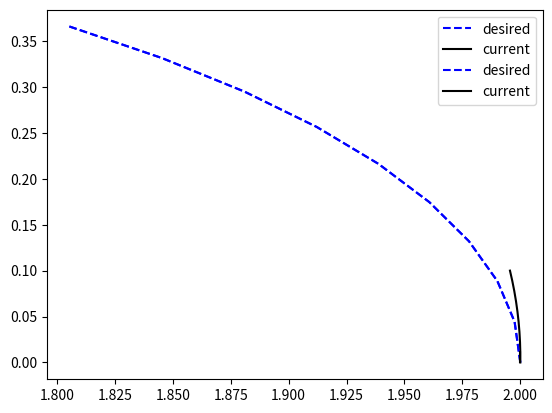

Here is the Python script that generated this plot:
# import packages
import numpy as np
import matplotlib.pyplot as plt
import sys

# choose a trajectory, in this case a rose
n = 10
t = np.linspace(0,0.2,n)
dt = t[1] - t[0]
x1 = np.reshape(2 * np.cos(2*t) * np.cos(t), (n,1))
x2 = np.reshape(2 * np.cos(2*t) * np.sin(t), (n,1))
xdes = np.concatenate((x1,x2),axis=1)
#plt.plot(x1,x2)
#plt.show()

# problem settings
x0 = [2.0,0,0.5,np.pi/2,1.0] #x1,x2,S,theta,phi
L = 1; m = 1; I = 1

# select an initial control policy
u = np.ones((n-1,2), dtype=complex) * 0.01

# define the state trajectory function
def trajectory(xi,uc):
    x = np.zeros((n,5), dtype=complex)
    x[0,:] = xi
    for i in range(n-1):
        x[i+1,0] = x[i,0] + dt * x[i,2] * np.cos(x[i,3])
        x[i+1,1] = x[i,1] + dt * x[i,2] * np.sin(x[i,3])
        x[i+1,2] = x[i,2] + dt * uc[i,0] / m
        x[i+1,3] = x[i,3] + dt * x[i,2] * x[i,4] / L
        x[i+1,4] = x[i,4] + dt * uc[i,1] / I
    return x

# compute the state trajectory
xact = trajectory(x0,u)
def plot_trajectory(xc,xd,final=n):
    plt.plot(xd[:final,0],xd[:final,1],"b--",label="desired")
    x1 = [v.real for v in xc[:final,0]]
    x2 = [v.real for v in xc[:final,1]]
    plt.plot(x1,x2,"k-",label="current")
    
    plt.legend()
    plt.show()
plot_trajectory(xact,xdes)

# define the path cost
gamma = 0.999
R = 0.01
def value_function(xc,xd,uc,index,final=n-1):
    cost = 0.0
    x = np.copy(xc)
    #print(f"x = {x}")
    #print(f"x index = {x[index,:]}")
    for i in range(index,final):
        des_speed = np.sqrt((xd[i+1,0]-xd[i,0])**2 + (xd[i+1,1]-xd[i,1])**2)
        des_angle = np.arctan2(xd[i+1,0]-xd[i,0],xd[i+1,1]-xd[i,1])
        cost += (10 * (x[i,0]-xd[i,0])**2 + 10 * (x[i,1] - xd[i,1])**2 + 3 * (x[i,2]-des_speed)**2 + 3 * (x[i,3] - des_angle)**2)
        cost += (0.5 * R * (uc[i,0]**2 + uc[i,1]**2))

        #print(f"S imag part at i = {x[i,2].imag}")
        # compute next state
        x[i+1,0] = x[i,0] + dt * x[i,2] * np.cos(x[i,3])
        x[i+1,1] = x[i,1] + dt * x[i,2] * np.sin(x[i,3])
        x[i+1,2] = x[i,2] + dt * uc[i,0] / m
        x[i+1,3] = x[i,3] + dt * x[i,2] * x[i,4] / L
        x[i+1,4] = x[i,4] + dt * uc[i,1] / I

        #print(f"phi imag part at i = {x[i,4].imag}")

    # add final state cost
    #print( final = {x[final-1,1]}")f"x
    cost += 5 * (x[final-1,0]-xd[final-1,0])**2 + 5 * (x[final-1,1] - xd[final-1,1])**2
    #print(f"cost = {cost}")
    return cost

def dVdS(xc,xd,uc,index,final=n-1):
    # copy current trajectory but add perturbation to S state
    xc2 = np.copy(xc)
    eps = 1e-10
    xc2[index,2] += 1j * eps
    #print(f"xc2 perturbed = {xc2[index-1,2]}")
    return value_function(xc2,xd,uc,index,final).imag/eps

def dVdphi(xc,xd,uc,index,final=n-1):
    # copy current trajectory but add perturbation to S state
    xc2 = np.copy(xc)
    eps = 1e-10
    xc2[index,4] += 1j * eps
    return value_function(xc2,xd,uc,index,final).imag/eps

def dVduS(xc,xd,uc,index,final=n-1):
    # copy current trajectory but add perturbation to S state
    uc2 = np.copy(uc)
    eps = 1e-10
    uc2[index,0] += 1j * eps
    return value_function(xc,xd,uc2,index,final).imag/eps

def dVduphi(xc,xd,uc,index,final=n-1):
    # copy current trajectory but add perturbation to S state
    uc2 = np.copy(uc)
    eps = 1e-10
    uc2[index,1] += 1j * eps
    return value_function(xc,xd,uc2,index,final).imag/eps

# compute dVdS at state one
def deriv_demo():
    c_dvds = dVdS(xact,xdes,u,index=1)
    dVdphi_init = dVdphi(xact,xdes,u,index=1)
    mindu = 100
    for newu in np.linspace(-1.0,5.0,100):
        #u[0,0] = -1.0/R * dt/m * c_dvds
        u[0,0] = newu
        dVduS_init = dVduS(xact, xdes, u, index=0)
        if abs(dVduS_init) < mindu:
            mindu = abs(dVduS_init)
            minu = newu
    print(f"minu = {minu}")
    print(f"mindu = {mindu}")
    origu = -1.0/R * dt/m * c_dvds
    uratio = minu / origu
    print(f"origu = {origu}")
    print(f"u ratio = {uratio}")
    
    print(f"dVdS = {c_dvds}")
    print(f"dVdphi = {dVdphi_init}")
    print(f"dt = {dt}")
    print(f"dVduS = {dVduS_init}")
#deriv_demo()
# turns out dVdS is a function of u also so that's why it doesn't work well before?
#sys.exit()

# check dVdu 

# perform value iteration on the control law
# ---------------------------------------------

# min and max controls
umin = -100
umax = 100

# backwards loop through the stages changing the controls
uprev = np.copy(u)
for irep in range(10):
    for k in range(n-1):
        cost = value_function(xact,xdes,uprev,index=k)
        c_dvds = dVdS(xact,xdes,uprev,index=k+1)
        c_dvdphi = dVdphi(xact,xdes,uprev,index=k+1)
        #print(f"dVdS at {k+1} = {c_dvds}")
        #print(f"dVdphi at {k+1}= {c_dvdphi}")
        u[k,0] = -1.0/R * dt/m * c_dvds
        u[k,1] = -1.0/R * dt/I *  c_dvdphi
        #u[k,0] = min(max(u[k,0],umin),umax)
        #u[k,1] = min(max(u[k,1],umin),umax)
        cost2 = value_function(xact,xdes,u,index=k)
        dcost = cost2 - cost
        print(f"delta cost = {dcost}")
        #print(f"u0 at {k} = {u[k,0]}")
        #print(f"u1 at {k} = {u[k,1]}")
        uprev = u
        
        xact = trajectory(x0,u)
    # plot final trajectory
    
    cost = value_function(xact,xdes,uprev,index=k)
    #print(f"cost = {cost}")
    
# uprev = np.copy(u)
# alpha = 100
# for irep in range(5):
#     for k in range(n-1):
#         # loop to minimize current cost function with respect to u
#         for irep in range(10):
#             cost = value_function(xact,xdes,uprev,index=k)
#             u[k,0] -= alpha * dVduS(xact,xdes,uprev,index=k)
#             u[k,1] -= alpha * dVduphi(xact,xdes,uprev,index=k)
#             cost2 = value_function(xact,xdes,u,index=k)
#             print(f"dphi = {dVduphi(xact,xdes,uprev,index=k)}")
#             print(f"delta cost = {cost2 - cost}")
#             uprev = u
        
#     # plot final trajectory
    
#     cost = value_function(xact,xdes,uprev,index=k)
#     print(f"cost = {cost}")

# xact = trajectory(x0,u)
plot_trajectory(xact,xdes)

